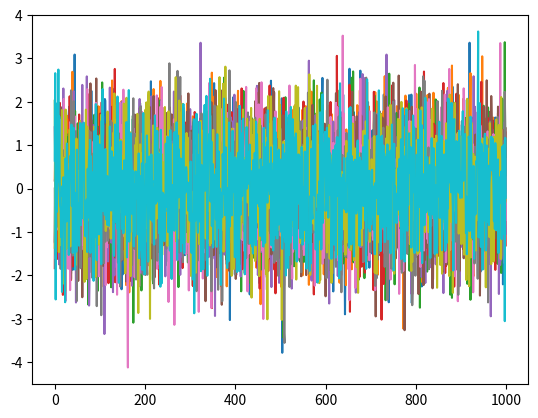

Source code (Python):
import numpy as np
import matplotlib.pyplot as plt
import matplotlib.animation as animation

fig = plt.figure()

ims = []

for i in range(10):
        rand = np.random.randn(1000)     # 100個の乱数を生成
        im = plt.plot(rand)             # 乱数をグラフにする
        ims.append(im)                  # グラフを配列 ims に追加

# 10枚のプロットを 100ms ごとに表示
ani = animation.ArtistAnimation(fig, ims, interval=100)
plt.show()
